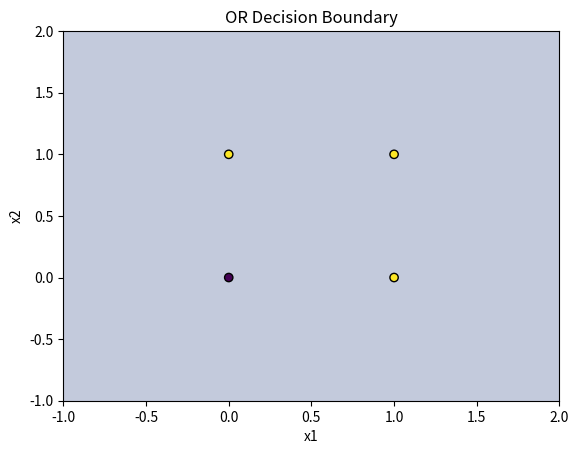
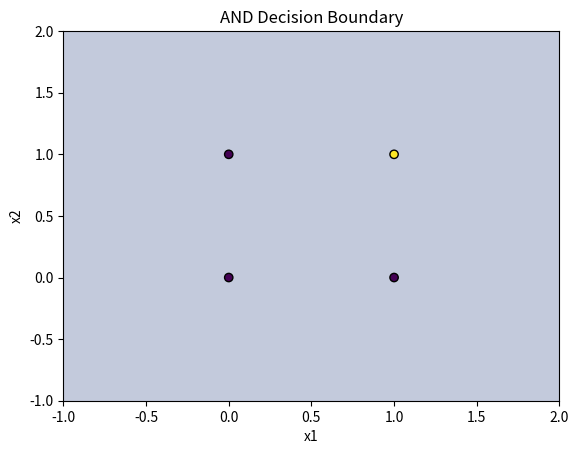
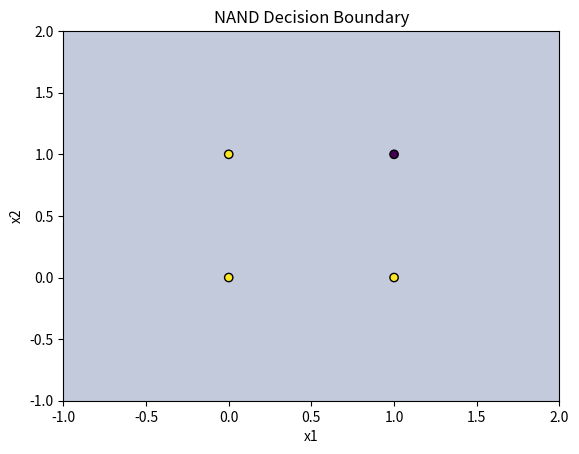

Python code for these plots, in order:
import numpy as np
import matplotlib.pyplot as plt


def H(z):
    if z >= 0:
        return 1
    else:
        return 0


class Perceptron:
    def __init__(self, n_inputs):
        self.n_inputs = n_inputs
        self.weights = np.zeros(n_inputs)
        self.bias = 0

    def out(self, X):
        z = np.dot(self.weights, X) + self.bias
        return H(z)

    def learn(self, data_learn, eta, epochs):
        error_list = []  # to track errors per epoch
        for epoch in range(epochs):
            for X, y in data_learn:
                y_pred = self.out(X)
                error = y - y_pred
                if error != 0:
                    error += 1  # update error counter
                if y == 1 and y_pred == 0:
                    self.weights = self.weights + eta * error * X
                    self.bias = self.bias + eta * error
                elif y == 0 and y_pred == 1:
                    self.weights = self.weights - eta * error * X
                    self.bias = self.bias - eta * error
            print(f"End of epoch {epoch + 1}, weights: {self.weights}, bias: {self.bias}")
        error_list.append(error)
        print(f"Epoch {epoch + 1}/{epochs}, Error: {error}")
        return error_list


def plot_decision_boundary(perceptron, X, Y, title):
    x_min, x_max = X[:, 0].min() - 1, X[:, 0].max() + 1
    y_min, y_max = X[:, 1].min() - 1, X[:, 1].max() + 1

    xx, yy = np.meshgrid(
        np.linspace(x_min, x_max, 200),
        np.linspace(y_min, y_max, 200)
    )

    grid = np.c_[xx.ravel(), yy.ravel()]
    Z = np.array([perceptron.out(point) for point in grid])
    Z = Z.reshape(xx.shape)

    plt.contourf(xx, yy, Z, alpha=0.3)
    plt.scatter(X[:, 0], X[:, 1], c=Y, edgecolors="k")
    plt.title(title)
    plt.xlabel("x1")
    plt.ylabel("x2")
    plt.show()


X = np.array([
    [1, 1],
    [1, 0],
    [0, 1],
    [0, 0]
])


Y_OR = np.array([1, 1, 1, 0])
Y_AND = np.array([1, 0, 0, 0])
Y_NAND = np.array([0, 1, 1, 1])


data_learn_OR = list(zip(X, Y_OR))
data_learn_AND = list(zip(X, Y_AND))
data_learn_NAND = list(zip(X, Y_NAND))


p_or = Perceptron(n_inputs=2)
p_or.learn(data_learn_OR, eta=0.1, epochs=10)

print("OR predictions:")
for x in X:
    print(x, "->", p_or.out(x))

plot_decision_boundary(p_or, X, Y_OR, "OR Decision Boundary")


p_and = Perceptron(n_inputs=2)
p_and.learn(data_learn_AND, eta=0.1, epochs=10)

print("AND predictions:")
for x in X:
    print(x, "->", p_and.out(x))

plot_decision_boundary(p_and, X, Y_AND, "AND Decision Boundary")


p_nand = Perceptron(n_inputs=2)
p_nand.learn(data_learn_NAND, eta=0.1, epochs=10)

print("NAND predictions:")
for x in X:
    print(x, "->", p_nand.out(x))

plot_decision_boundary(p_nand, X, Y_NAND, "NAND Decision Boundary")
